Photos from the image-classification dataset "dataset_unificado" in the GitHub repository Portant346/maze_solver_model_comparison. Its 9 classes are: arrow left, arrow right, arrow up, cross, free path, goal, wall, wall left, wall right.

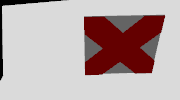
Label: cross

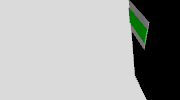
Label: arrow left

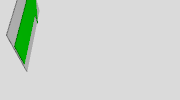
Label: arrow up

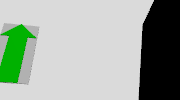
Label: arrow up

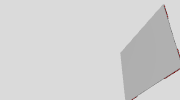
Label: free path

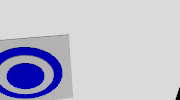
Label: goal
